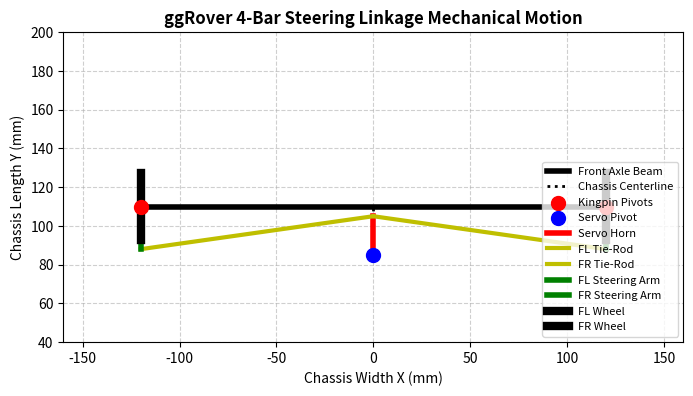

This chart was generated by the following Python code: (Note: this script raises an exception after producing the figure.)
"""
2D Mechanical Steering Linkage Animation Generator
Renders a clean top-view mechanical drawing animation of the chassis, kingpins,
servo horn, tie-rods, and front wheels sweeping through Ackermann turning angles.
"""

import os
import numpy as np
import matplotlib.pyplot as plt
import matplotlib.animation as animation

def generate_linkage_animation(L=220.0, W=240.0, r_arm=22.0, r_horn=20.0, L_rod=53.8, output_path="simulation/steering_linkage_animation.gif"):
    print("==================================================")
    print("Generating 2D Mechanical Linkage Animation...")
    print("==================================================")
    
    fig, ax = plt.subplots(figsize=(8, 8), dpi=100)
    ax.set_title("ggRover 4-Bar Steering Linkage Mechanical Motion", fontsize=12, fontweight='bold')
    ax.set_xlabel("Chassis Width X (mm)")
    ax.set_ylabel("Chassis Length Y (mm)")
    ax.grid(True, linestyle="--", alpha=0.6)
    ax.set_aspect("equal")
    ax.set_xlim(-160, 160)
    ax.set_ylim(40, 200)
    
    # Static Chassis Geometry
    kp_FL = np.array([-W / 2.0, L / 2.0])
    kp_FR = np.array([W / 2.0, L / 2.0])
    servo_center = np.array([0.0, L / 2.0 - 25.0])
    
    # Plot frame beam & pivots
    ax.plot([kp_FL[0], kp_FR[0]], [kp_FL[1], kp_FR[1]], 'k-', linewidth=4, label="Front Axle Beam")
    ax.plot([servo_center[0], 0], [servo_center[1], L / 2.0], 'k:', linewidth=2, label="Chassis Centerline")
    ax.scatter([kp_FL[0], kp_FR[0]], [kp_FL[1], kp_FR[1]], c='red', s=100, zorder=5, label="Kingpin Pivots")
    ax.scatter([servo_center[0]], [servo_center[1]], c='blue', s=100, zorder=5, label="Servo Pivot")
    
    # Dynamic Elements
    line_horn, = ax.plot([], [], 'r-', linewidth=4, label="Servo Horn")
    line_tie_FL, = ax.plot([], [], 'y-', linewidth=3, label="FL Tie-Rod")
    line_tie_FR, = ax.plot([], [], 'y-', linewidth=3, label="FR Tie-Rod")
    line_arm_FL, = ax.plot([], [], 'g-', linewidth=4, label="FL Steering Arm")
    line_arm_FR, = ax.plot([], [], 'g-', linewidth=4, label="FR Steering Arm")
    
    # Wheels
    poly_wheel_FL, = ax.plot([], [], 'k-', linewidth=6, label="FL Wheel")
    poly_wheel_FR, = ax.plot([], [], 'k-', linewidth=6, label="FR Wheel")
    
    ax.legend(loc="lower right", fontsize=8)
    
    frames = 60
    angles = np.sin(np.linspace(0, 2 * np.pi, frames)) * 30.0
    
    def animate(i):
        th = angles[i]
        rad = np.radians(th)
        
        # Servo horn tip position
        horn_tip = servo_center + np.array([r_horn * np.sin(rad), r_horn * np.cos(rad)])
        line_horn.set_data([servo_center[0], horn_tip[0]], [servo_center[1], horn_tip[1]])
        
        # Wheel angles
        delta_i = rad * 1.15
        delta_o = rad * 0.85
        
        arm_FL_tip = kp_FL + np.array([r_arm * np.sin(delta_i), -r_arm * np.cos(delta_i)])
        arm_FR_tip = kp_FR + np.array([r_arm * np.sin(delta_o), -r_arm * np.cos(delta_o)])
        
        line_arm_FL.set_data([kp_FL[0], arm_FL_tip[0]], [kp_FL[1], arm_FL_tip[1]])
        line_arm_FR.set_data([kp_FR[0], arm_FR_tip[0]], [kp_FR[1], arm_FR_tip[1]])
        
        line_tie_FL.set_data([horn_tip[0], arm_FL_tip[0]], [horn_tip[1], arm_FL_tip[1]])
        line_tie_FR.set_data([horn_tip[0], arm_FR_tip[0]], [horn_tip[1], arm_FR_tip[1]])
        
        # Draw wheel orientation bars
        w_len = 35.0
        w_FL_dx = (w_len / 2.0) * np.sin(delta_i)
        w_FL_dy = (w_len / 2.0) * np.cos(delta_i)
        poly_wheel_FL.set_data([kp_FL[0] - w_FL_dx, kp_FL[0] + w_FL_dx], [kp_FL[1] - w_FL_dy, kp_FL[1] + w_FL_dy])
        
        w_FR_dx = (w_len / 2.0) * np.sin(delta_o)
        w_FR_dy = (w_len / 2.0) * np.cos(delta_o)
        poly_wheel_FR.set_data([kp_FR[0] - w_FR_dx, kp_FR[0] + w_FR_dx], [kp_FR[1] - w_FR_dy, kp_FR[1] + w_FR_dy])
        
        return line_horn, line_tie_FL, line_tie_FR, line_arm_FL, line_arm_FR, poly_wheel_FL, poly_wheel_FR
    
    anim = animation.FuncAnimation(fig, animate, frames=frames, interval=50, blit=True)
    anim.save(output_path, writer='pillow', fps=20)
    plt.close()
    print(f"2D Mechanical Linkage Animation saved cleanly to: {output_path}")

if __name__ == "__main__":
    generate_linkage_animation()
